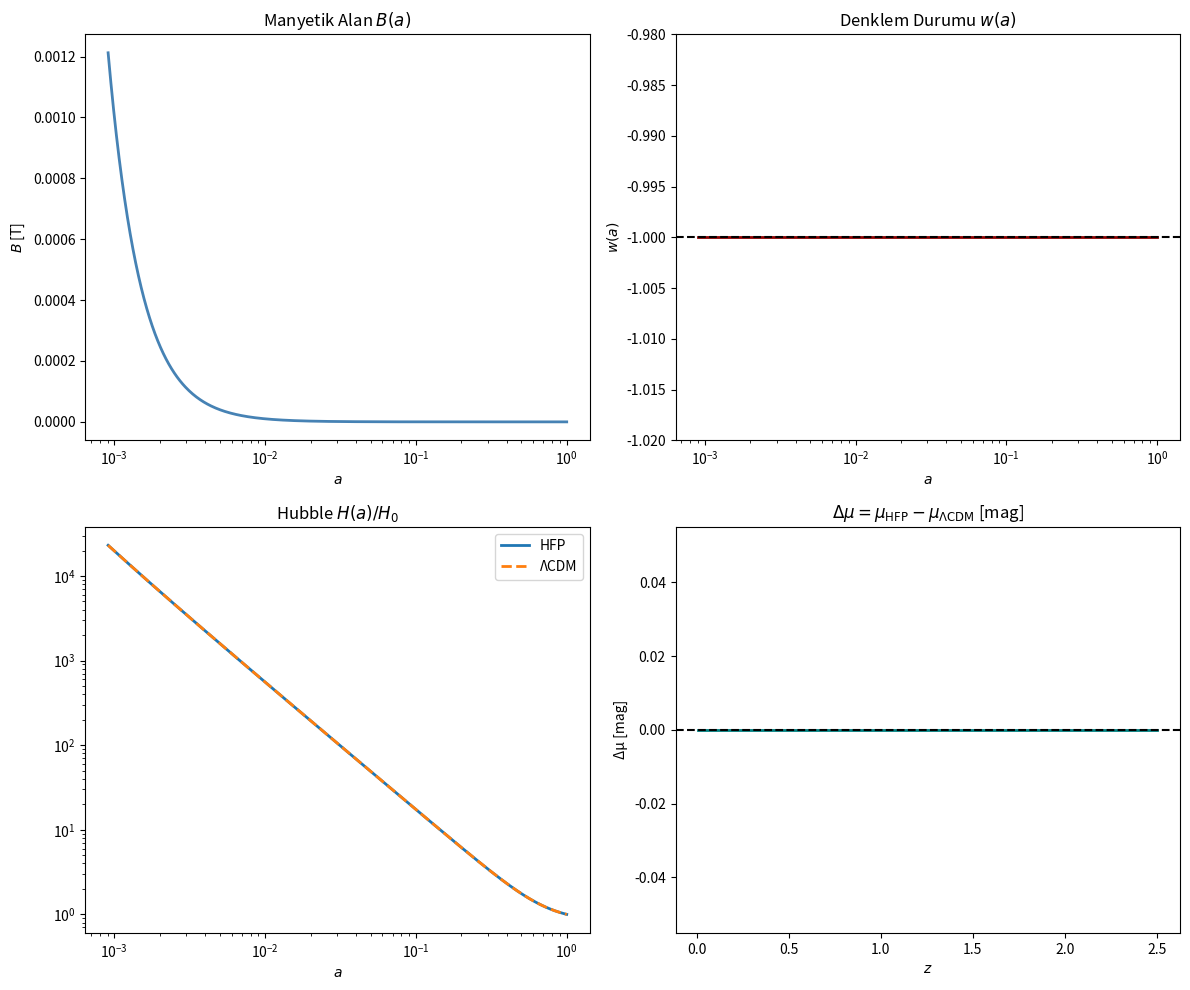

Generate this figure with matplotlib:
"""
HFP Modeli v5 — Erken Evren Manyetik Alanı Desteği
===================================================
- B(a) = B_start * (a / a_start)⁻², a_start = 1/(1+z_start)
- Erken evrendeki gözlemlenebilir sapmalar (CMB, 21 cm) için uygun.
- Bugünkü ΛCDM limitine otomatik geçiş.
"""

import numpy as np
import matplotlib.pyplot as plt
from scipy.integrate import odeint, cumulative_trapezoid
import os

class HFP_Parameters:
    def __init__(self, z_start=1100, B_start=1e-9):  # B_start [Tesla], z_start CMB dönemi
        self.C          = 0.5
        self.alpha      = 0.1          # sabit, fiziksel anlamı KK ölçeğiyle ilgili
        self.z_start    = z_start
        self.B_start    = B_start
        self.a_start    = 1 / (1 + z_start)
        
        # Kozmolojik parametreler
        self.H0         = 70.0         # [km/s/Mpc]
        self.Omega_m    = 0.3
        self.Omega_r    = 9.0e-5
        self.Omega_DE   = 0.7
        self.c          = 299792.458   # [km/s]

    def B(self, a):
        """Erken evren başlangıçlı manyetik alan: B(a) = B_start * (a/a_start)^-2"""
        return self.B_start * (a / self.a_start)**(-2)

    def beta(self, a):
        denom = 1 + self.alpha * self.B(a)**2
        return self.C / denom

    def projection_factor(self, a):
        b1 = self.beta(1.0)
        return (1 + self.beta(a)**2) / (1 + b1**2)

    def Hubble(self, a):
        E2 = (self.Omega_m * a**-3 + self.Omega_r * a**-4 
              + self.Omega_DE * self.projection_factor(a))
        return self.H0 * np.sqrt(E2)

    def effective_w(self, a, da=1e-6):
        """w(a) = -1 - (a/3f) df/da (sayısal türev, stabilite için)"""
        f   = self.projection_factor(a)
        f2  = self.projection_factor(a + da)
        dfda= (f2 - f) / da
        return -1 - (a / (3*f)) * dfda

    def growth_factor(self, a_array):
        def odes(y, a):
            D, dD = y
            H = self.Hubble(a)
            # dHda sayısal türev
            dHda = (self.Hubble(a*1.001) - H) / (0.001*a)
            Hprime_over_H = dHda / H
            source = 1.5 * self.Omega_m * self.H0**2 / (H**2 * a**3)
            ddD = -(3/a + Hprime_over_H) * dD + source * D
            return [dD, ddD]
        a0 = a_array[0]
        sol = odeint(odes, [a0, 1.0], a_array, rtol=1e-9)
        D = sol[:,0]
        return D / D[-1]

# ------------------------------------------------------------
# Gözlemsel uzaklıklar (vektörize)
# ------------------------------------------------------------
def comoving_distance(z_array, params):
    z_fine = np.linspace(0, z_array.max(), 2000)
    a_fine = 1/(1+z_fine)
    integrand = params.c / params.Hubble(a_fine)
    chi = np.zeros_like(z_fine)
    chi[1:] = cumulative_trapezoid(integrand, z_fine)
    return np.interp(z_array, z_fine, chi)

def distance_modulus(z_array, params):
    chi = comoving_distance(z_array, params)
    dL_pc = (1+z_array) * chi / 3.086e13
    return 5 * np.log10(dL_pc / 10)

def distance_modulus_LCDM(z_array, H0=70, Om=0.3, Or=9e-5, OL=0.7):
    def H_LCDM(a):
        return H0 * np.sqrt(Om*a**-3 + Or*a**-4 + OL)
    z_fine = np.linspace(0, z_array.max(), 2000)
    a_fine = 1/(1+z_fine)
    integrand = 299792.458 / H_LCDM(a_fine)
    chi = np.zeros_like(z_fine)
    chi[1:] = cumulative_trapezoid(integrand, z_fine)
    chi_interp = np.interp(z_array, z_fine, chi)
    dL_pc = (1+z_array) * chi_interp / 3.086e13
    return 5 * np.log10(dL_pc / 10)

# ------------------------------------------------------------
# Görselleştirme
# ------------------------------------------------------------
def plot_HFP(params, out_dir="."):
    a = np.logspace(np.log10(params.a_start), 0, 500)
    z = 1/a - 1
    w_arr = np.array([params.effective_w(ai) for ai in a])
    H_hfp = params.Hubble(a)
    H_lcdm = 70 * np.sqrt(0.3*a**-3 + 9e-5*a**-4 + 0.7)
    
    fig, axes = plt.subplots(2,2, figsize=(12,10))
    ax = axes[0,0]
    ax.semilogx(a, params.B(a), lw=2, color='steelblue')
    ax.set_title('Manyetik Alan $B(a)$')
    ax.set_xlabel('$a$'); ax.set_ylabel('$B$ [T]')
    
    ax = axes[0,1]
    ax.semilogx(a, w_arr, lw=2, color='darkred')
    ax.axhline(-1, ls='--', color='k')
    ax.set_title('Denklem Durumu $w(a)$')
    ax.set_xlabel('$a$'); ax.set_ylabel('$w(a)$')
    ax.set_ylim([-1.02, -0.98])
    
    ax = axes[1,0]
    ax.loglog(a, H_hfp/H_hfp[-1], lw=2, label='HFP')
    ax.loglog(a, H_lcdm/H_lcdm[-1], ls='--', lw=2, label='ΛCDM')
    ax.set_title('Hubble $H(a)/H_0$'); ax.set_xlabel('$a$'); ax.legend()
    
    ax = axes[1,1]
    z_sn = np.linspace(0.01, 2.5, 100)
    mu_h = distance_modulus(z_sn, params)
    mu_l = distance_modulus_LCDM(z_sn)
    ax.plot(z_sn, mu_h - mu_l, lw=2, color='teal')
    ax.axhline(0, ls='--', color='k')
    ax.set_title(r'$\Delta\mu = \mu_{\rm HFP} - \mu_{\Lambda\rm CDM}$ [mag]')
    ax.set_xlabel('$z$'); ax.set_ylabel('Δμ [mag]')
    
    plt.tight_layout()
    path = os.path.join(out_dir, 'HFP_v5.png')
    plt.savefig(path, dpi=150)
    plt.show()
    print(f"Grafik: {path}")

# ------------------------------------------------------------
if __name__ == "__main__":
    # Erken evren başlangıcı: z=1100 (CMB), B_start = 1 nG * (1+z)^2 ≈ 1.2e-6 T
    params = HFP_Parameters(z_start=1100, B_start=1e-9 * (1101)**2)
    print(f"a_start = {params.a_start:.3e}, B_start = {params.B_start:.2e} T")
    plot_HFP(params)
